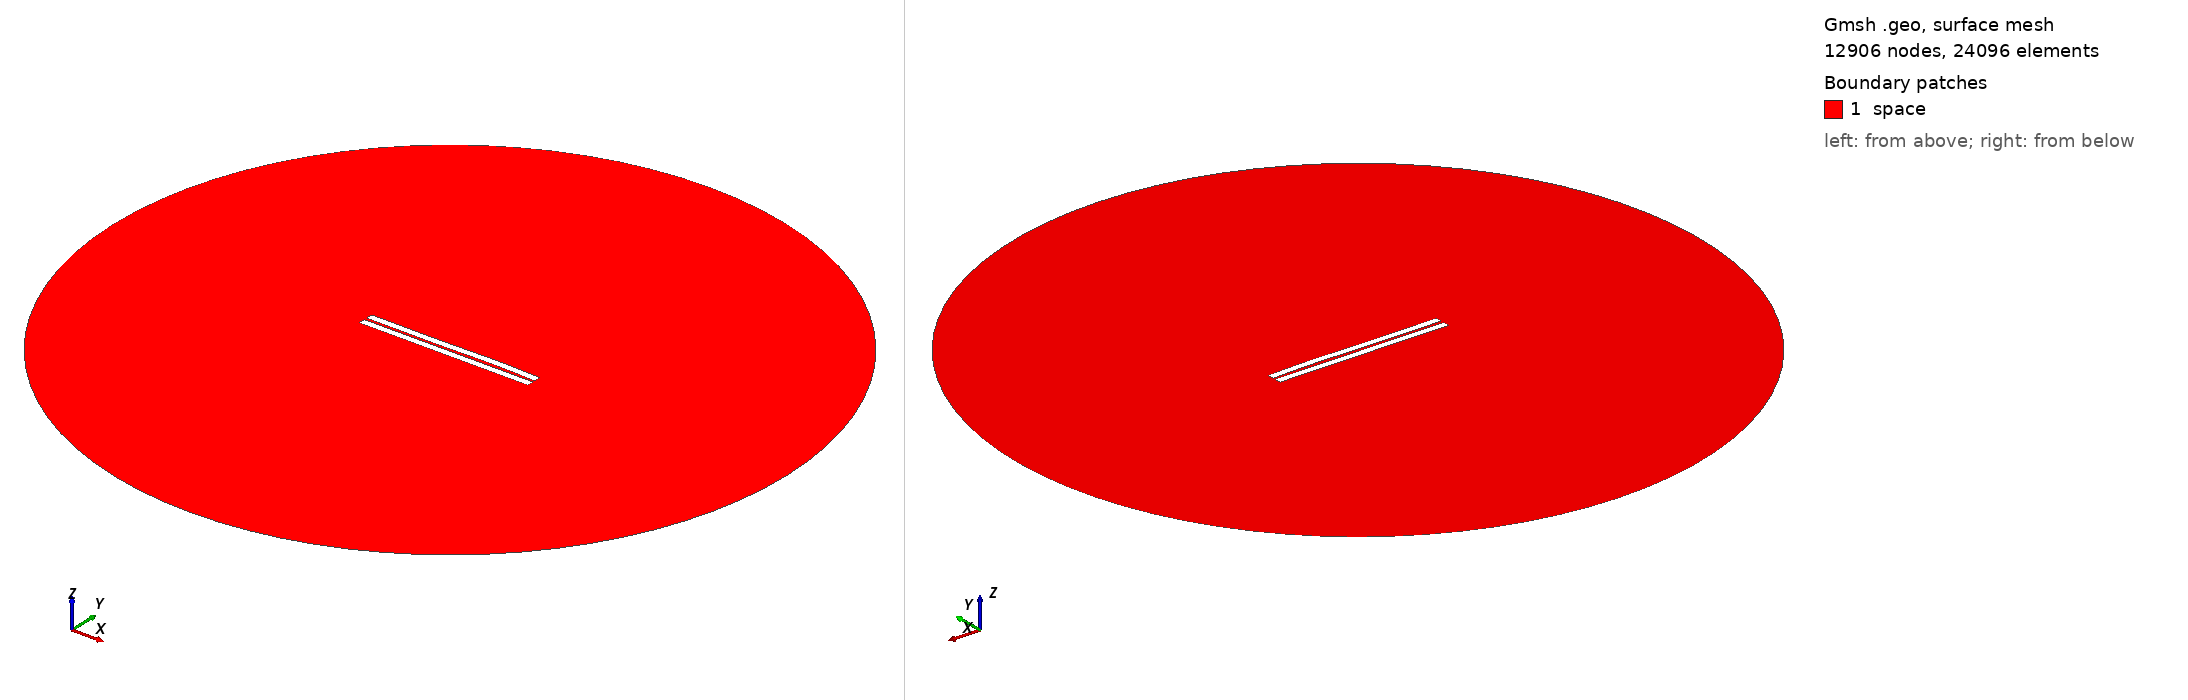

Gmsh geometry script, surface-meshed: 12906 nodes, 24096 surface elements. Boundary patches (legend numbers): 1 space. Left view from above one corner, right view from below the opposite corner. Legend entries are the model's physical surfaces. The drawing asked Gmsh for element sizes between 1% and 20% of the model's largest extent; the script's own settings can give other sizes.

=== 454.geo (drawn) ===
//---------------------------------------
// Geometry kernel
//---------------------------------------

SetFactory("OpenCASCADE");



//---------------------------------------
// Parameters of the geometry
//---------------------------------------

// Overetch of the upper plate
overetch = 0.0;

// Distance between the plates
distance = 1.5;

// Discretization over the x axis (for the deformation)
nx = 50; 

// Length of the plate
L = 100 - overetch; 

// Number of modes
n = 4; 

// 1st mode coefficient
coeff(1) = 0.07499999999999998;
beta(1) = 0.596864 * 3.1415926535 / L;

// 2nd mode coefficient
coeff(2) = 0.07499999999999998;
beta(2) = 1.49418 * 3.1415926535 / L;

// 3rd mode coefficient
coeff(3) = -0.15;
beta(3) = 2.50025 * 3.1415926535 / L;

// 4th mode coefficient
coeff(4) = 0.07499999999999998;
beta(4) = 3.49999 * 3.1415926535 / L;



//---------------------------------------
// Upper plate (deformed rectangle)
//---------------------------------------

// Coordiantes of the upper plate
xmin = -50;
xmax = 50 - overetch;

// Height of the upper plate
yheight = 4 - 2 * overetch;

// Indexes of the points
UpperID[] = {};
LowerID[] = {};
LeftID[] = {};
RightID[] = {};

// Point index
p = 1;

// Horizontal edges
For i In {1:nx}
    x = xmin + (i-1)*(xmax - xmin)/(nx-1);

    y_bottom = distance / 2 + overetch;
    For j In {1:n}
        C = (Cosh(beta(j)*L) + Cos(beta(j)*L)) / (Sinh(beta(j)*L) + Sin(beta(j)*L));
        y_bottom  = y_bottom + coeff(j) * (Cosh(beta(j)*(x+50)) - Cos(beta(j)*(x+50)) - C * (Sinh(beta(j)*(x+50)) - Sin(beta(j)*(x+50))));
    EndFor

    y_top = y_bottom + yheight;

    Point(p) = {x, y_top, 0, 1.0};
    UpperID[i] = p;
    p = p + 1;

    Point(p) = {x, y_bottom, 0, 1.0};
    LowerID[i] = p;
    p = p + 1;
EndFor

// Create point lists
UpperPts[] = {}; LowerPts[] = {};
For i In {1:nx}
  UpperPts[] += {UpperID[i]};
  LowerPts[] += {LowerID[i]};
EndFor

// Build splines
Spline(1) = {UpperPts[]};
Spline(2) = {LowerPts[]};
Line(3) = {LowerPts[nx-1], UpperPts[nx-1]};
Line(4) = {LowerPts[0], UpperPts[0]};

// Build the plane surface
Curve Loop(1) = {2, 3, -1, -4};
Plane Surface(1) = {1};



//---------------------------------------
// Lower plate (rectangle)
//---------------------------------------

// Vertices
Point(1001) = {-50, -1, 0, 1.0};
Point(1002) = { 50, -1, 0, 1.0};
Point(1003) = { 50,  -5, 0, 1.0};
Point(1004) = {-50,  -5, 0, 1.0};

// Edges
Line(5) = {1001, 1002};
Line(6) = {1002, 1003};
Line(7) = {1003, 1004};
Line(8) = {1004, 1001};

// Plane surface
Line Loop(2) = {5, 6, 7, 8};
Plane Surface(2) = {2}; 



//---------------------------------------
// Outer (fictious) boundary
//---------------------------------------

// Points
Point(1005) = {0, 0, 0};       // Center
Point(1006) = {200, 0, 0};     // Start point
Point(1007) = {0, 200, 0};     // 90 degrees
Point(1008) = {-200, 0, 0};    // 180 degrees
Point(1009) = {0, -200, 0};    // 270 degrees

// Circle arcs (each needs start, center, end)
Circle(9) = {1006, 1005, 1007};
Circle(10) = {1007, 1005, 1008};
Circle(11) = {1008, 1005, 1009};
Circle(12) = {1009, 1005, 1006};

// Plane surface for the entire domain
Curve Loop(3) = {9, 10, 11, 12};
Surface(3) = {3};

// Subtract the plates from the whole domain to obtain the actual domain where we want to solve the equations
BooleanDifference{ Surface{3}; Delete; }{ Surface{1}; Surface{2}; Delete; }




//---------------------------------------
// Transfinite Lines/Curves
//---------------------------------------

// Set the number of points on the boundaries
r = 7;

// Plates
Transfinite Curve {1, 2} = 50*r Using Progression 1;
Transfinite Curve {3, 4} = 2*r Using Progression 1;
Transfinite Line {5, 7} = 50*r Using Progression 1;
Transfinite Line {6, 8} = 2*r Using Progression 1;

// Outer boundary
Transfinite Line {9, 10, 11, 12} = 20 Using Progression 1;



//---------------------------------------
// Physical groups
//---------------------------------------                

// Physical curves (boundaries)
Physical Line("force_segment", 10) = {2};
Physical Line("upper_plate", 11) = {1, 3, 4};
Physical Line("lower_plate", 12) = {5, 6, 7, 8};
Physical Line("boundary", 20) = {9, 10, 11, 12};

// Physical Surfaces
Physical Surface("space", 30) = {3};



//---------------------------------------
// 6. Generate the Mesh
//---------------------------------------

// 2D mesh generation
Mesh 2;
